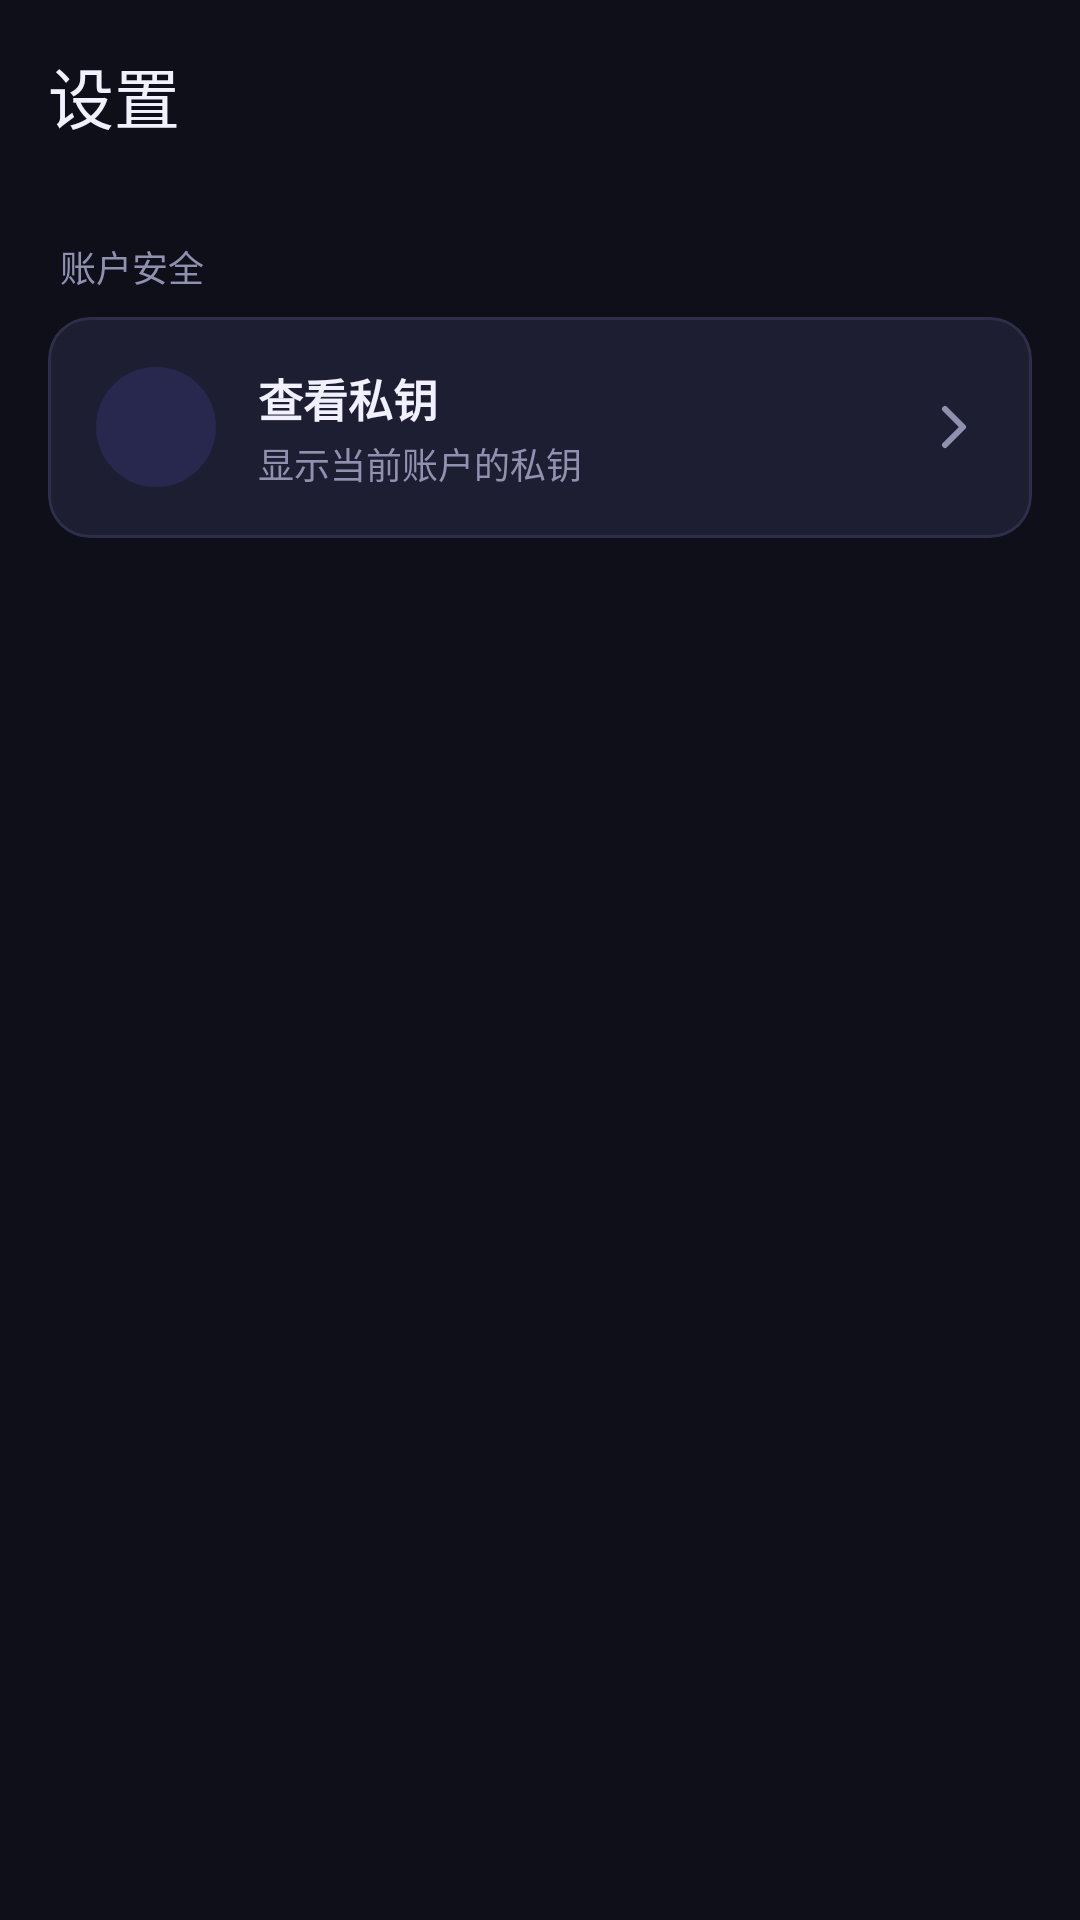

Here is an Android app screen rendered from its layout file. Give the layout XML and the strings, colors and styles it references.
<!-- AndroidManifest.xml: application theme Theme.MyApp -->
<!-- res/layout/activity_settings.xml -->
<?xml version="1.0" encoding="utf-8"?>
<androidx.coordinatorlayout.widget.CoordinatorLayout
    xmlns:android="http://schemas.android.com/apk/res/android"
    xmlns:app="http://schemas.android.com/apk/res-auto"
    android:layout_width="match_parent"
    android:layout_height="match_parent"
    android:background="@color/bg_dark">

    <com.google.android.material.appbar.AppBarLayout
        android:layout_width="match_parent"
        android:layout_height="wrap_content"
        android:background="@color/bg_dark"
        app:elevation="0dp">

        <androidx.appcompat.widget.Toolbar
            android:id="@+id/toolbar"
            android:layout_width="match_parent"
            android:layout_height="?attr/actionBarSize"
            android:background="@android:color/transparent"
            app:title="@string/title_settings"
            app:titleTextColor="@color/text_primary"
            app:navigationIconTint="@color/text_primary" />

    </com.google.android.material.appbar.AppBarLayout>

    <LinearLayout
        android:layout_width="match_parent"
        android:layout_height="match_parent"
        android:orientation="vertical"
        android:padding="16dp"
        app:layout_behavior="@string/appbar_scrolling_view_behavior">

        
        <TextView
            android:layout_width="match_parent"
            android:layout_height="wrap_content"
            android:text="@string/settings_group_security"
            android:textColor="@color/text_secondary"
            android:textSize="12sp"
            android:layout_marginBottom="8dp"
            android:paddingStart="4dp" />

        
        <com.google.android.material.card.MaterialCardView
            android:id="@+id/cardViewPrivateKey"
            android:layout_width="match_parent"
            android:layout_height="wrap_content"
            android:clickable="true"
            android:focusable="true"
            app:cardBackgroundColor="@color/card_surface"
            app:cardCornerRadius="14dp"
            app:strokeColor="@color/card_stroke"
            app:strokeWidth="1dp"
            app:cardElevation="0dp">

            <LinearLayout
                android:layout_width="match_parent"
                android:layout_height="wrap_content"
                android:orientation="horizontal"
                android:gravity="center_vertical"
                android:padding="16dp">

                
                <FrameLayout
                    android:layout_width="40dp"
                    android:layout_height="40dp"
                    android:background="@drawable/bg_icon_circle_brand"
                    android:layout_marginEnd="14dp">

                    <ImageView
                        android:layout_width="20dp"
                        android:layout_height="20dp"
                        android:layout_gravity="center"
                        android:src="@drawable/ic_key"
                        app:tint="@color/text_on_primary" />

                </FrameLayout>

                
                <LinearLayout
                    android:layout_width="0dp"
                    android:layout_height="wrap_content"
                    android:layout_weight="1"
                    android:orientation="vertical">

                    <TextView
                        android:layout_width="wrap_content"
                        android:layout_height="wrap_content"
                        android:text="@string/settings_view_private_key"
                        android:textColor="@color/text_primary"
                        android:textSize="15sp"
                        android:textStyle="bold" />

                    <TextView
                        android:layout_width="wrap_content"
                        android:layout_height="wrap_content"
                        android:layout_marginTop="2dp"
                        android:text="@string/settings_view_private_key_desc"
                        android:textColor="@color/text_secondary"
                        android:textSize="12sp" />

                </LinearLayout>

                
                <ImageView
                    android:layout_width="20dp"
                    android:layout_height="20dp"
                    android:src="@drawable/ic_arrow_right"
                    app:tint="@color/text_secondary" />

            </LinearLayout>
        </com.google.android.material.card.MaterialCardView>

    </LinearLayout>

</androidx.coordinatorlayout.widget.CoordinatorLayout>
<!-- resources referenced by this layout -->
<resources>
  <color name="bg_dark">#0F0F1A</color>
  <color name="card_stroke">#2E2E4A</color>
  <color name="card_surface">#1E1E32</color>
  <color name="text_on_primary">#FFFFFF</color>
  <color name="text_primary">#F0F0FF</color>
  <color name="text_secondary">#9090B0</color>
  <!-- drawable bg_icon_circle_brand (drawable) -->
  <?xml version="1.0" encoding="utf-8"?>
  <shape xmlns:android="http://schemas.android.com/apk/res/android"
      android:shape="oval">
      <solid android:color="#226C63FF" />
  </shape>
  <!-- drawable ic_arrow_right (drawable) -->
  <?xml version="1.0" encoding="utf-8"?>
  <vector xmlns:android="http://schemas.android.com/apk/res/android"
      android:width="20dp"
      android:height="20dp"
      android:viewportWidth="20"
      android:viewportHeight="20">
      <path
          android:strokeColor="#FFFFFF"
          android:strokeWidth="2"
          android:strokeLineCap="round"
          android:strokeLineJoin="round"
          android:pathData="M7,4 L13,10 L7,16"/>
  </vector>
  <string name="settings_group_security">账户安全</string>
  <string name="settings_view_private_key">查看私钥</string>
  <string name="settings_view_private_key_desc">显示当前账户的私钥</string>
  <string name="title_settings">设置</string>
  <style name="Theme.MyApp" parent="Theme.Material3.DayNight.NoActionBar">
          <item name="colorPrimary">@color/brand_primary</item>
          <item name="colorPrimaryVariant">@color/brand_primary_dark</item>
          <item name="colorSecondary">@color/brand_accent</item>
          <item name="android:windowBackground">@color/bg_dark</item>
          <item name="android:statusBarColor">@android:color/transparent</item>
          <item name="android:navigationBarColor">@color/bg_dark</item>
          <item name="android:windowLightStatusBar">false</item>
      </style>
  <color name="brand_primary">#6C63FF</color>
  <color name="brand_primary_dark">#4B44CC</color>
  <color name="brand_accent">#00D4AA</color>
</resources>
